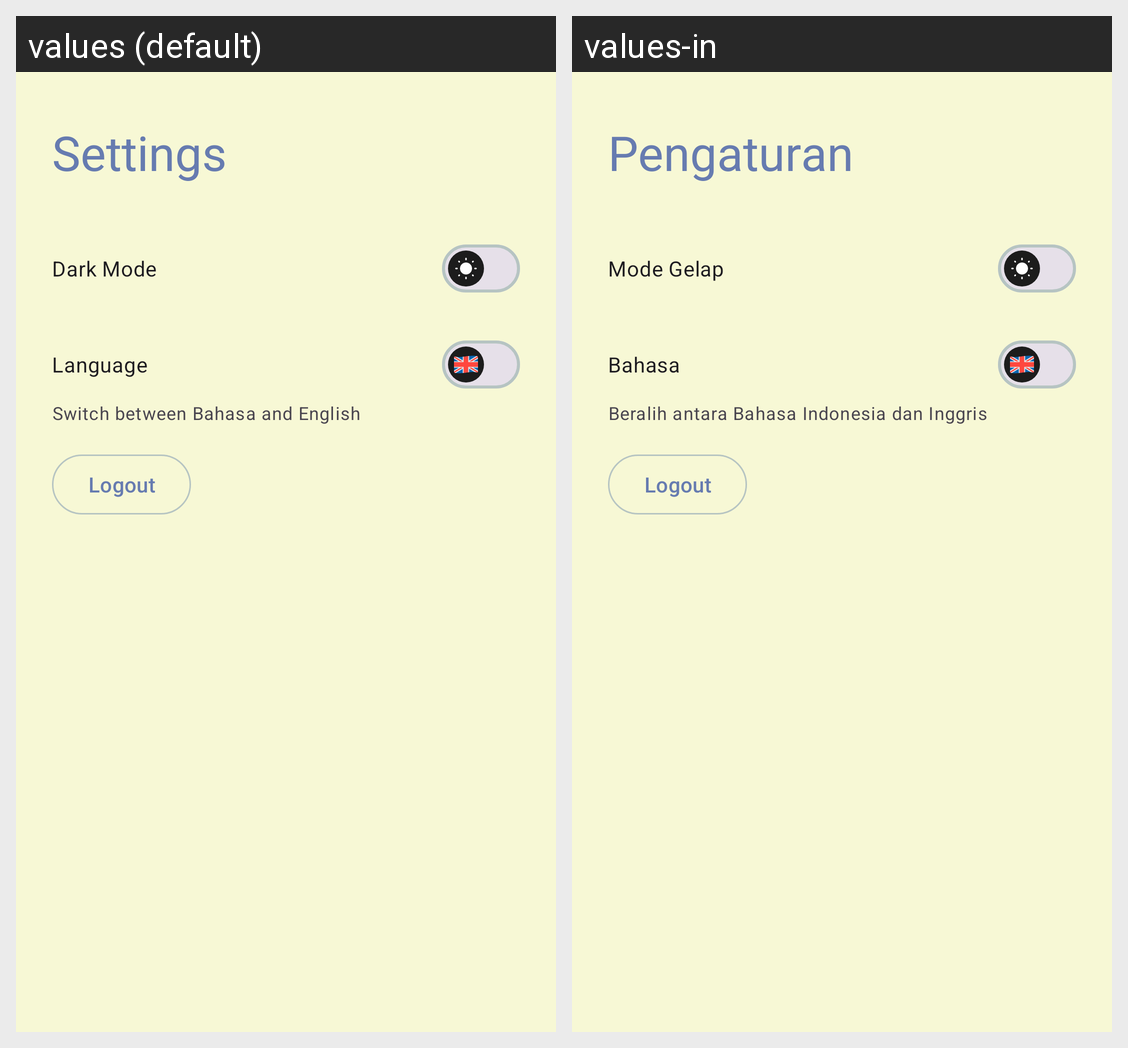

This grid shows one Android layout under two languages. Give, for every string resource on the screen, its name, the default text and each shown locale's text.
Android screen res/layout/activity_settings.xml rendered under 2 locales, left to right: values (default), values-in. Device: Nexus 5 (rendered at 1080×1920; each locale shown at half size, 540×960, under a caption strip naming it); theme Theme.Luma.
Strings drawn on this screen, with the default value and each locale's value (text and hints the layout hard-codes, and strings that could not be matched under every locale, appear in the picture but are not listed):

settings_title
  values: Settings
  values-in: Pengaturan

theme_mode
  values: Dark Mode
  values-in: Mode Gelap

language
  values: Language
  values-in: Bahasa

language_hint
  values: Switch between Bahasa and English
  values-in: Beralih antara Bahasa Indonesia dan Inggris

logout
  values: Logout
  values-in: Logout
